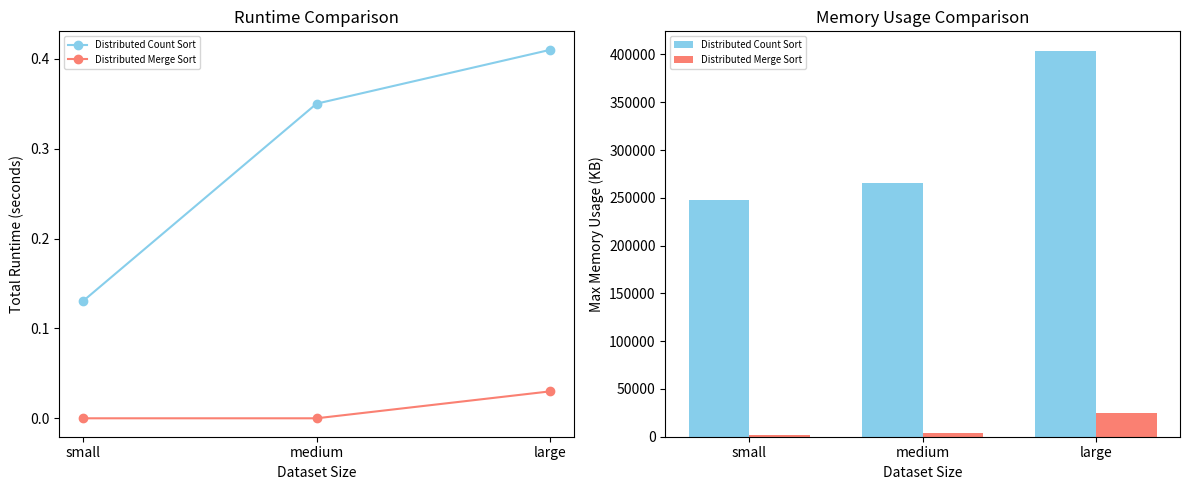

Reproduce this figure in Python.
import matplotlib.pyplot as plt
import numpy as np

# Data for Distributed Count Sort
datasets = ['small', 'medium', 'large']
std_runtime = [0.13, 0.35, 0.41]  # in seconds
std_memory = [248064, 265216, 403968]  # in KB

# Data for Distributed Merge Sort
dist_runtime = [0, 0, 0.03]  # in seconds
dist_memory = [1664, 4184, 25128]  # in KB

# Plotting configurations
fig, (ax1, ax2) = plt.subplots(1, 2, figsize=(12, 5))

# Plotting Runtime Comparison as a Line Graph
x = np.arange(len(datasets))

ax1.plot(x, std_runtime, marker='o', label='Distributed Count Sort', color='skyblue', linestyle='-')
ax1.plot(x, dist_runtime, marker='o', label='Distributed Merge Sort', color='salmon', linestyle='-')
ax1.set_xlabel("Dataset Size")
ax1.set_ylabel("Total Runtime (seconds)")
ax1.set_title("Runtime Comparison")
ax1.set_xticks(x)
ax1.set_xticklabels(datasets)
ax1.legend(loc='upper left', bbox_to_anchor=(0, 1), fontsize='x-small')  # Legend at the top left

# Plotting Memory Usage Comparison as a Bar Graph
width = 0.35  # bar width
ax2.bar(x - width/2, std_memory, width, label='Distributed Count Sort', color='skyblue')
ax2.bar(x + width/2, dist_memory, width, label='Distributed Merge Sort', color='salmon')
ax2.set_xlabel("Dataset Size")
ax2.set_ylabel("Max Memory Usage (KB)")
ax2.set_title("Memory Usage Comparison")
ax2.set_xticks(x)
ax2.set_xticklabels(datasets)
ax2.legend(loc='upper left', bbox_to_anchor=(0, 1), fontsize='x-small')  # Legend at the top left

plt.tight_layout()
plt.savefig("analysis.png")
plt.show()
